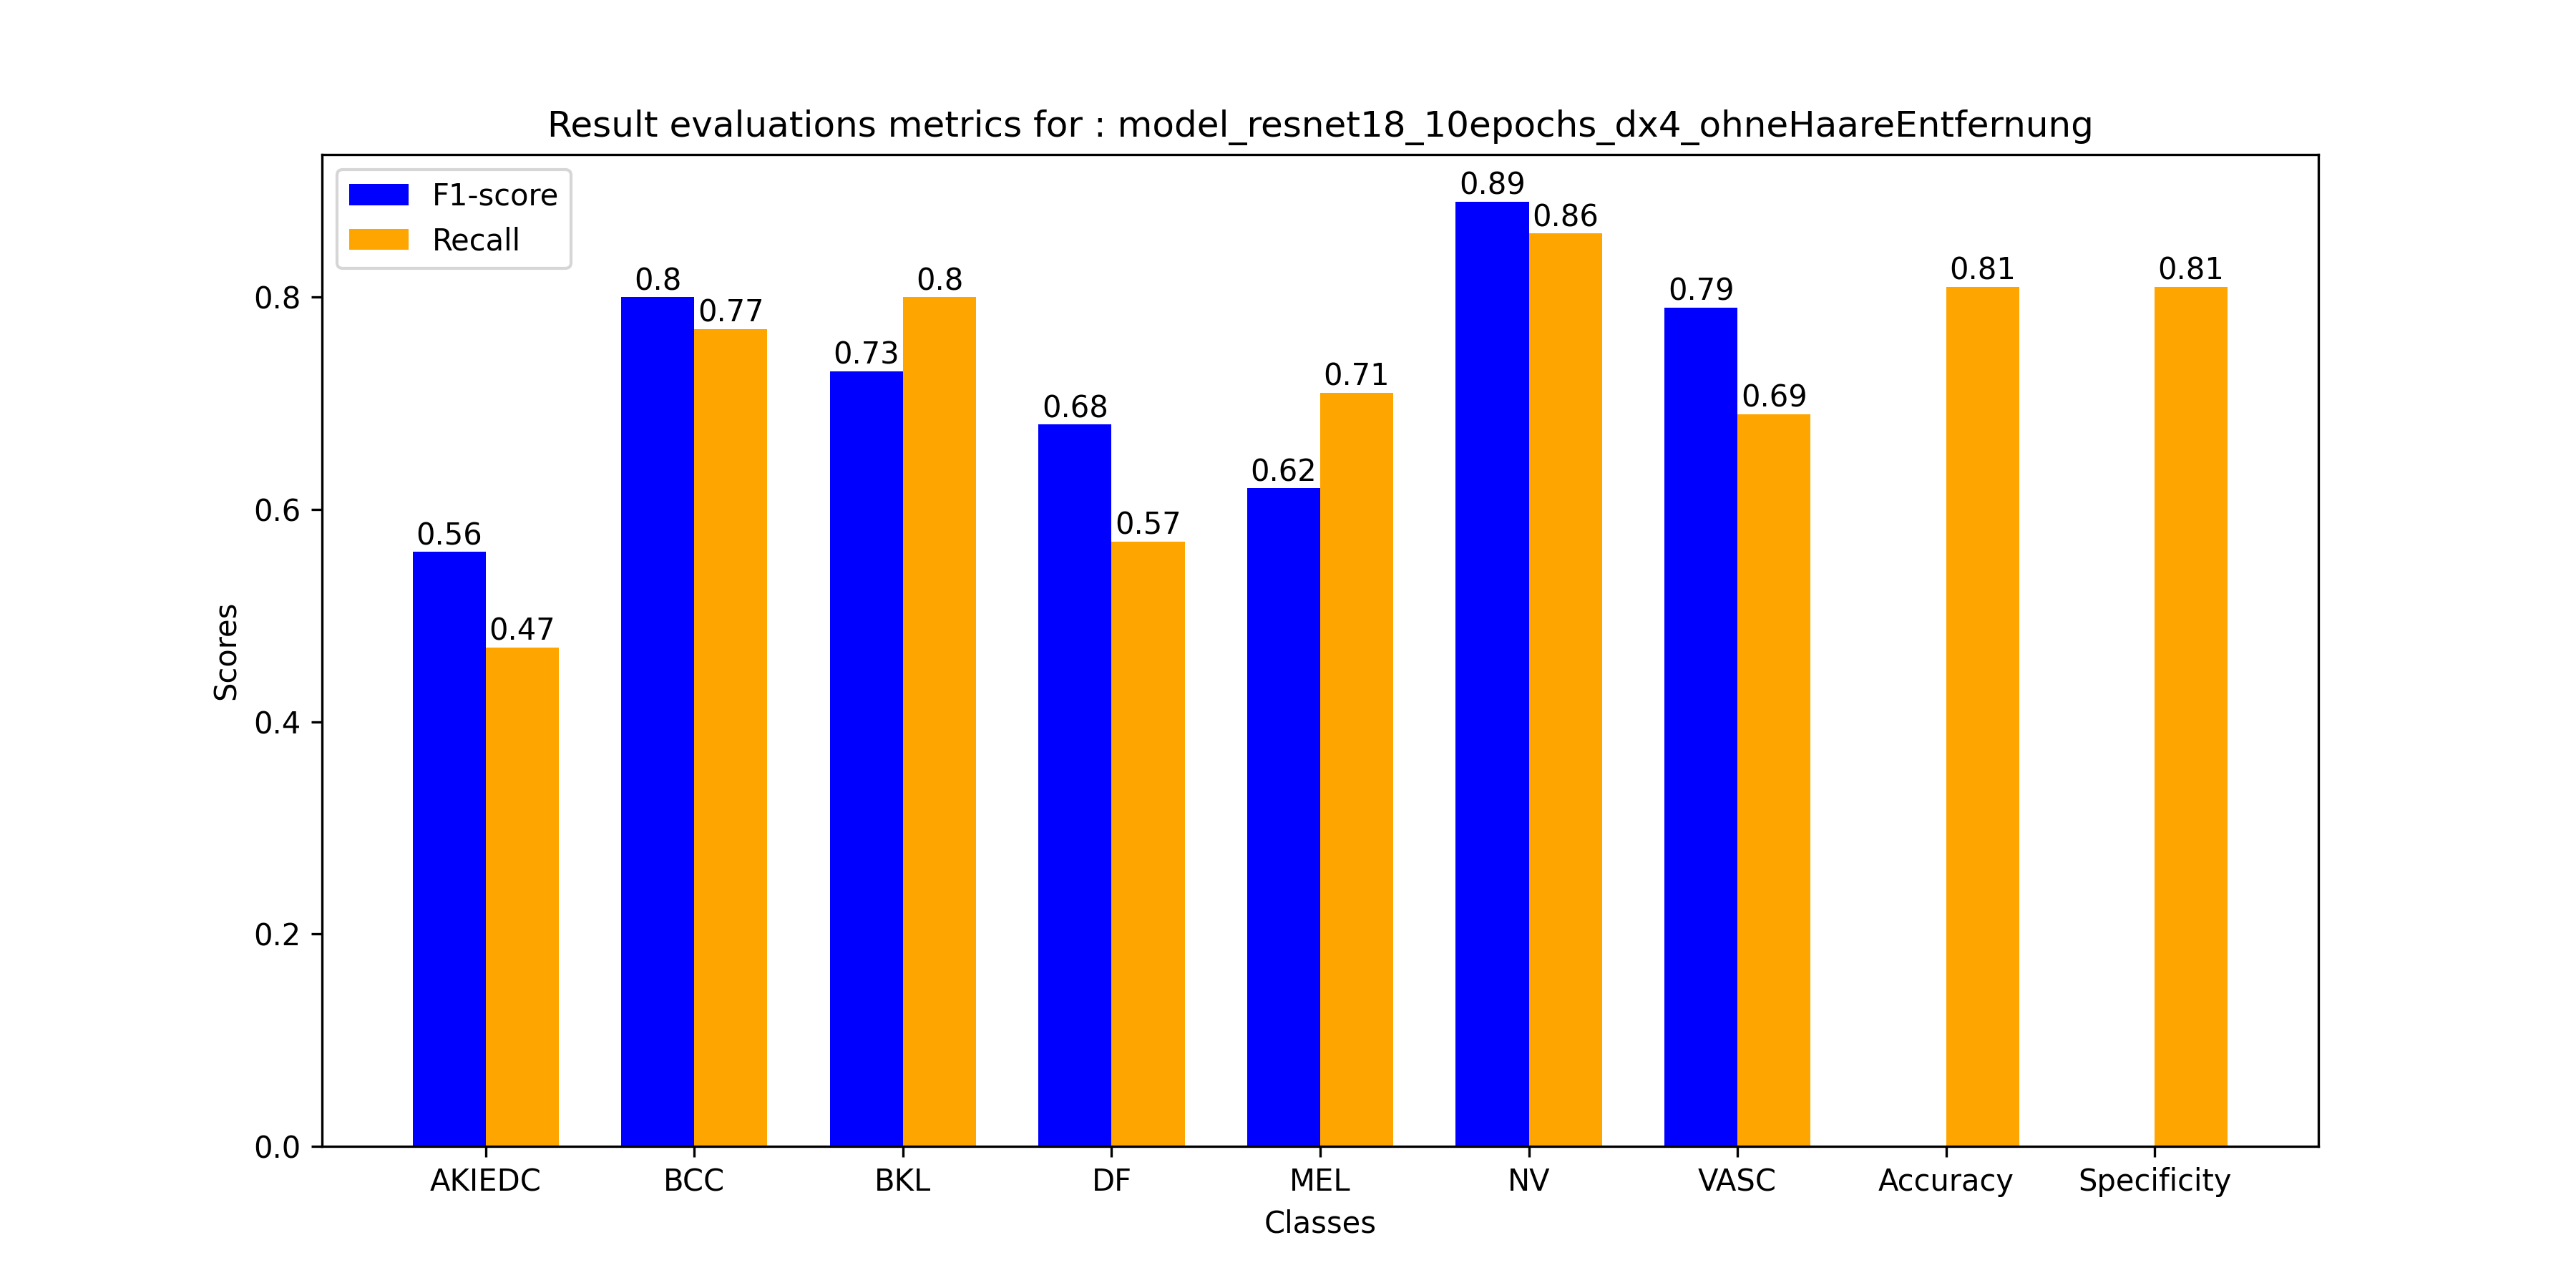

The file beside this chart, header and first rows:
classes, Recall, F1-score, Precision, F1_score
AKIEDC, 0.47, 0.56, 0.71, 
BCC, 0.77, 0.8, 0.83, 
BKL, 0.8, 0.73, 0.67, 
DF, 0.57, 0.68, 0.86, 
MEL, 0.71, 0.62, 0.54, 
NV, 0.86, 0.89, 0.91, 
VASC, 0.69, 0.79, 0.92, 
Accuracy, 0.81, , , 
Specificity, 0.81, , , 
